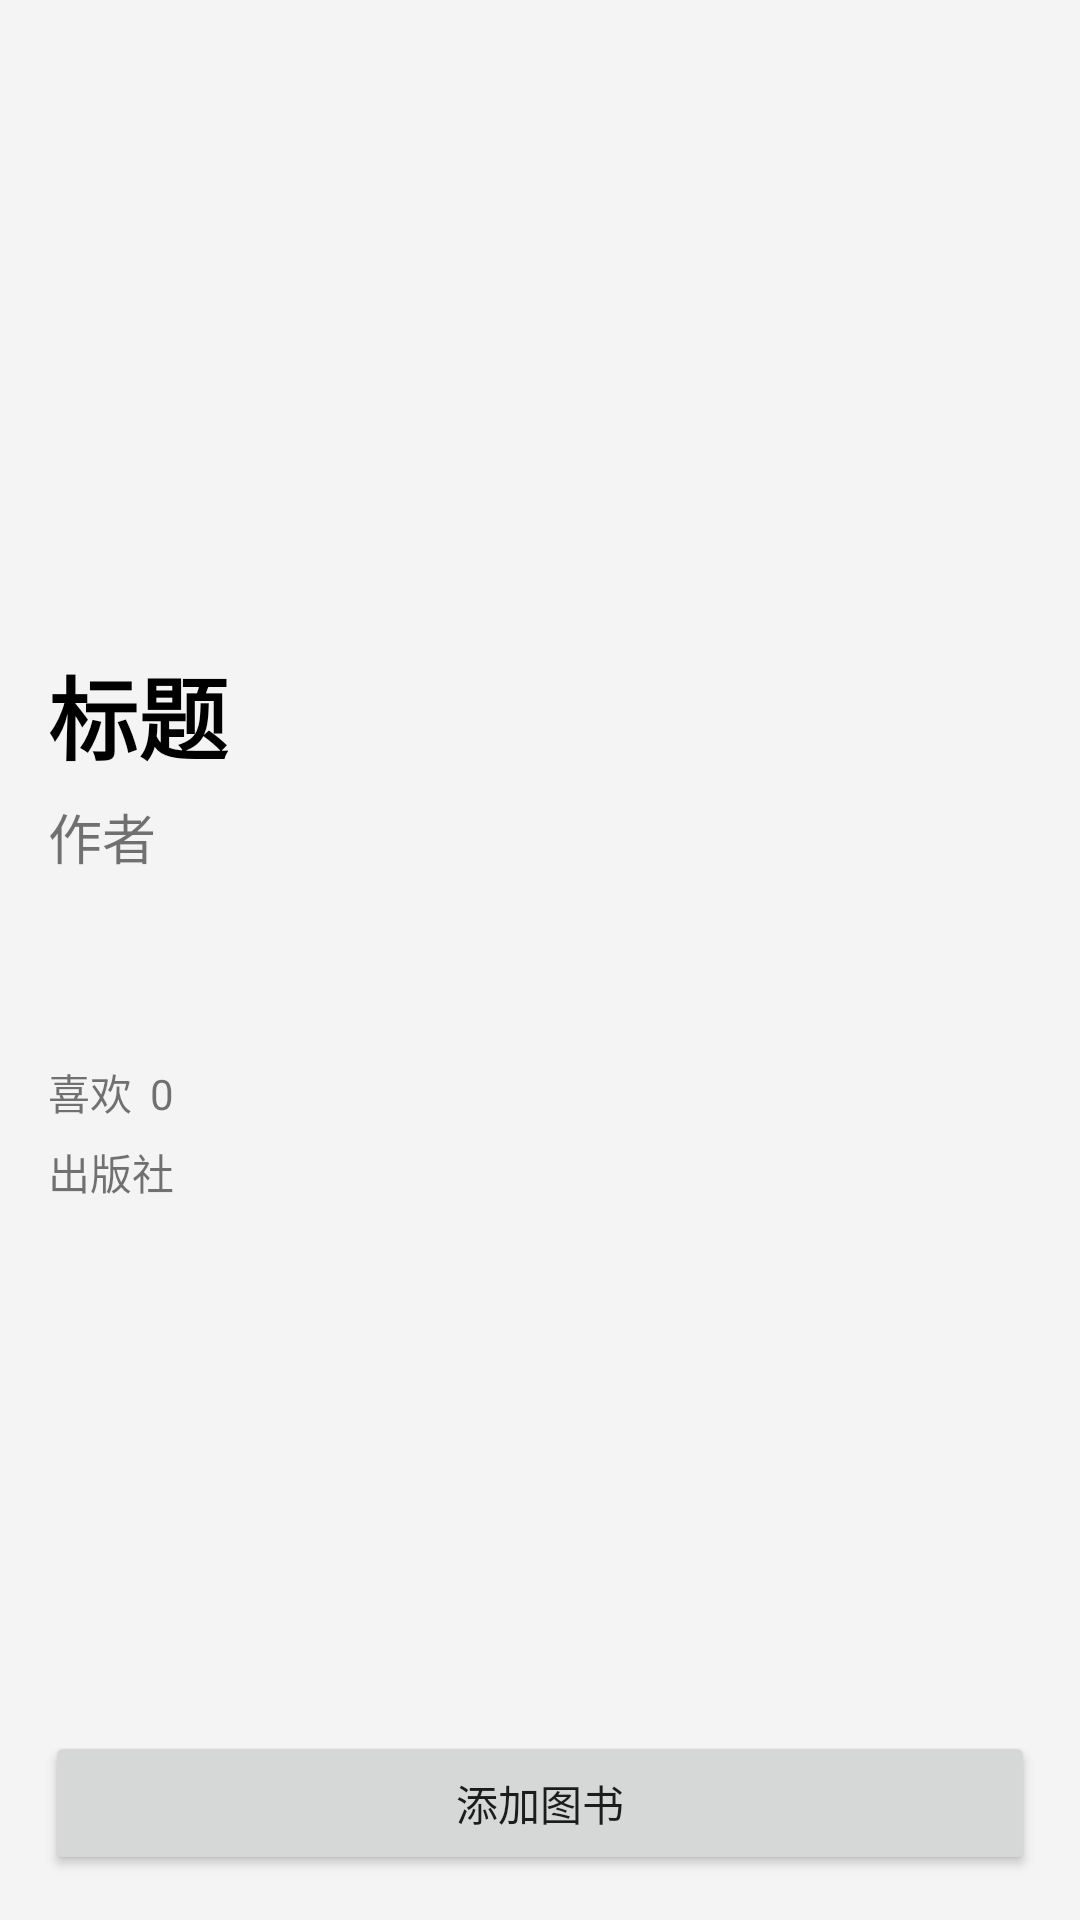

Here is an Android app screen rendered from its layout file. Give the layout XML and the strings, colors and styles it references.
<!-- AndroidManifest.xml: application theme Theme.GuYunWu -->
<!-- res/layout/activity_library_book.xml -->
<?xml version="1.0" encoding="utf-8"?>
<LinearLayout
        xmlns:android="http://schemas.android.com/apk/res/android"
        xmlns:app="http://schemas.android.com/apk/res-auto"
        android:layout_width="match_parent"
        android:layout_height="match_parent"
        xmlns:tools="http://schemas.android.com/tools"
        tools:context=".ui.user.book.BookActivity"
        android:orientation="vertical">
    <ScrollView
            android:layout_width="match_parent"
            android:layout_height="0dp"
            android:scrollbars="none"
            android:id="@+id/scrollView2"
            android:layout_weight="1">
        <LinearLayout
                android:layout_width="match_parent"
                android:layout_height="match_parent"
                android:orientation="vertical">

            <LinearLayout
                    android:id="@+id/book_header"
                    android:layout_width="match_parent"
                    android:layout_height="wrap_content"
                    android:orientation="vertical">
                <ImageView
                        android:id="@+id/book_cover_image"
                        android:layout_width="match_parent"
                        android:scaleType="centerCrop"
                        android:layout_height="200dp"/>
            </LinearLayout>

            <LinearLayout
                    android:layout_width="match_parent"
                    android:layout_height="wrap_content"
                    android:padding="16dp"
                    android:orientation="vertical">

                <TextView
                        android:id="@+id/book_title"
                        android:text="标题"
                        android:textSize="30sp"
                        android:textStyle="bold"
                        android:textColor="#000"
                        android:layout_width="wrap_content"
                        android:layout_height="wrap_content"/>

                <LinearLayout
                        android:layout_width="match_parent"
                        android:layout_height="wrap_content"
                        android:layout_marginTop="6dp"
                        android:gravity="center_vertical">

                    <TextView
                            android:id="@+id/book_author_name"
                            android:text="作者"
                            android:textSize="18sp"
                            android:layout_width="wrap_content"
                            android:layout_height="wrap_content"/>

                </LinearLayout>

                <TextView
                        android:id="@+id/book_content"
                        android:layout_marginTop="20dp"
                        android:textSize="16sp"
                        android:layout_width="match_parent"
                        android:layout_height="wrap_content"/>

                <LinearLayout
                        android:layout_width="match_parent"
                        android:layout_height="wrap_content"
                        android:layout_marginTop="20dp"
                        android:orientation="horizontal">

                    <TextView
                            android:layout_width="wrap_content"
                            android:layout_height="wrap_content"
                            android:text="喜欢"/>
                    <TextView
                            android:id="@+id/book_reads"
                            android:layout_width="wrap_content"
                            android:layout_height="wrap_content"
                            android:layout_marginStart="6dp"
                            android:text="0"/>
                </LinearLayout>

                <LinearLayout
                        android:layout_width="match_parent"
                        android:layout_height="wrap_content"
                        android:layout_marginTop="6dp">
                    <TextView
                            android:layout_width="wrap_content"
                            android:layout_height="wrap_content"
                            android:text="出版社"/>
                    <TextView
                            android:id="@+id/book_press"
                            android:layout_width="wrap_content"
                            android:layout_height="wrap_content"
                            android:layout_marginStart="6dp"/>
                </LinearLayout>
            </LinearLayout>
        </LinearLayout>
    </ScrollView>
    <Button
            android:id="@+id/add_book"
            android:layout_width="match_parent"
            android:layout_height="wrap_content"
            android:layout_margin="15dp"
            android:text="添加图书"/>
</LinearLayout>
<!-- resources referenced by this layout -->
<resources>
  <style name="Theme.GuYunWu" parent="Theme.MaterialComponents.DayNight.DarkActionBar">
          
          <item name="colorPrimary">@color/lake_500</item>
          <item name="colorPrimaryVariant">@color/lake_700</item>
          <item name="colorOnPrimary">@color/white</item>
          <item name="android:windowBackground">@color/grey</item>
          
          <item name="colorSecondary">@color/blue_500</item>
          <item name="colorSecondaryVariant">@color/blue_700</item>
          <item name="colorOnSecondary">@color/black</item>
          
          <item name="android:statusBarColor">@color/lake_500</item>
          
          <item name="android:forceDarkAllowed">false</item>
      </style>
  <color name="lake_500">#3570D6</color>
  <color name="lake_700">#3C50C1</color>
  <color name="white">#FFFFFFFF</color>
  <color name="grey">#F4F4F4</color>
  <color name="blue_500">#FF2196F3</color>
  <color name="blue_700">#FF1976D2</color>
  <color name="black">#FF000000</color>
</resources>
